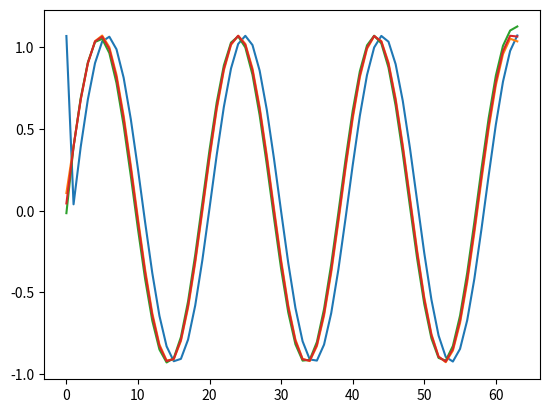

Source code (Python):
# %%
import numpy as np


class AudioGenerator:

    def __init__(self, coord, fs, num_samples):
        self.fs = fs
        self.num_samples = num_samples # Number of samples to read
        
        sound_speed  = 1491.24 # m/s
        
        # Delay matrix builder
        self.phi = np.deg2rad(np.arange(0,181)).reshape(1,181)
        self.theta = np.deg2rad(np.arange(0, 181)).reshape(181,1)

        spherical_coords = np.concatenate( 
                                    (
                                        [-np.cos(self.theta)*np.sin(self.phi)],
                                        [np.sin(self.theta)*np.sin(self.phi)],
                                        [np.ones(self.theta.shape)*np.cos(self.phi)]
                                    )
                                )

        delays = np.array(
                        [np.dot(coord, spherical_coords[...,i]) 
                        for i in range(spherical_coords.shape[-1])]
                    )/sound_speed  # Shape (phi.shape, hydrophone_number, theta.shape)	

        # Frequency delays
        # Shape (hydrophone_number, theta.shape, phi.shape)	
        deltas = np.moveaxis(delays, 0, -1) 

        # Shape (num_samples // 2, hydrophone_number, theta.shape, phi.shape)	
        self.freq_delays = np.array([np.exp(2j * np.pi * fs * deltas * k / num_samples) 
                            for k in range(num_samples // 2)]) 	
    
    def create_sine_wave(self, f=5000) -> np.ndarray:
        """
        Creates a sine wave with 'num_samples' points with the given frequency
        """
        t = self.num_samples / self.fs # duration of signal (in seconds)
        samples = np.linspace(0, t, self.num_samples, endpoint=False)
        signal = np.sin(2 * np.pi * f * samples)
        return signal

    def shift_signal(self, sine_wave: np.ndarray, azimuth: int, elevation: int) -> np.ndarray:
        """
        Shifts the signal given the azimuth and elevation angles
        """
        signal = np.fft.fft(sine_wave, axis = 0)[:self.num_samples // 2, :]
        shifted_signal_f = signal * self.freq_delays[:, :, azimuth, elevation] 
        shifted_signal = np.fft.ifft(shifted_signal_f, axis=0).real
        return shifted_signal

    def create_signals(self, azimuth: int, elevation: int, f=5000) -> np.ndarray:
        sine_wave = self.create_sine_wave(f)
        sine_waves = np.array([sine_wave for i in range(4)]).T
        shifted_signal = self.shift_signal(sine_waves, azimuth, elevation)
        return shifted_signal

if __name__ == "__main__":
    import matplotlib.pyplot as plt

    distance_x = (19.051e-3)/2  # Distance between hydrophones in m
    distance_y = (18.37e-3)/2

    coord = np.array(([-distance_x, -8.41e-3, -distance_y],
                    [distance_x, 0, -distance_y],
                    [distance_x, -8.64e-3, distance_y],
                    [-distance_x, -0.07e-3, distance_y]
                ))

    a = AudioGenerator(coord, 192000, 128)
    shifted_signal = a.create_signals(120, 60)
    plt.plot(shifted_signal)
# %%
